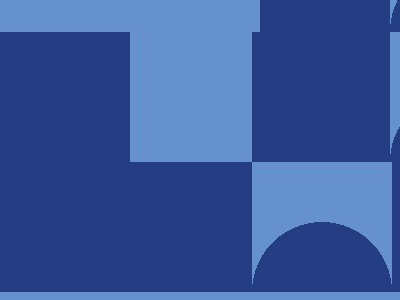

Recreate this image using only HTML and CSS.

<!-- Here added closing tags to format the code properly -->
<!-- Method 1 -->
<a></a>
<a></a>
<style>
    * {
        background: #6592CF;

        * {
            background: #243D83;
            margin: 85 0
        }
    }

    a {
        position: fixed;
        width: 140;
        height: 130;
        background: radial-gradient(1q at 50%100%, #243D83 70px, #6592CF);
        margin: 0 130
    }

    a+a {
        margin: -130 130
    }
</style>

<!-- Method 2 -->

<p></p>
<p></p>
<style>
    * {
        background: #6592CF
    }

    p {
        width: 140;
        height: 130;
        background: radial-gradient(1q at 50%100%, #243D83 74q, #6592CF);
        margin: -53 122
    }

    p+p {
        margin: 53-18;
        border-inline: 149q solid#243D83
    }
</style>

<!-- Method 3 -->

<style>
    * {
        --r: 50%28.3%;
        background: radial-gradient(1q at var(--r), #243D83 74q, #6592CF);

        * {
            margin: 85 0;
            border-inline: 138q solid#243D83;
            --r: 50%100%
        }
    }
</style>
